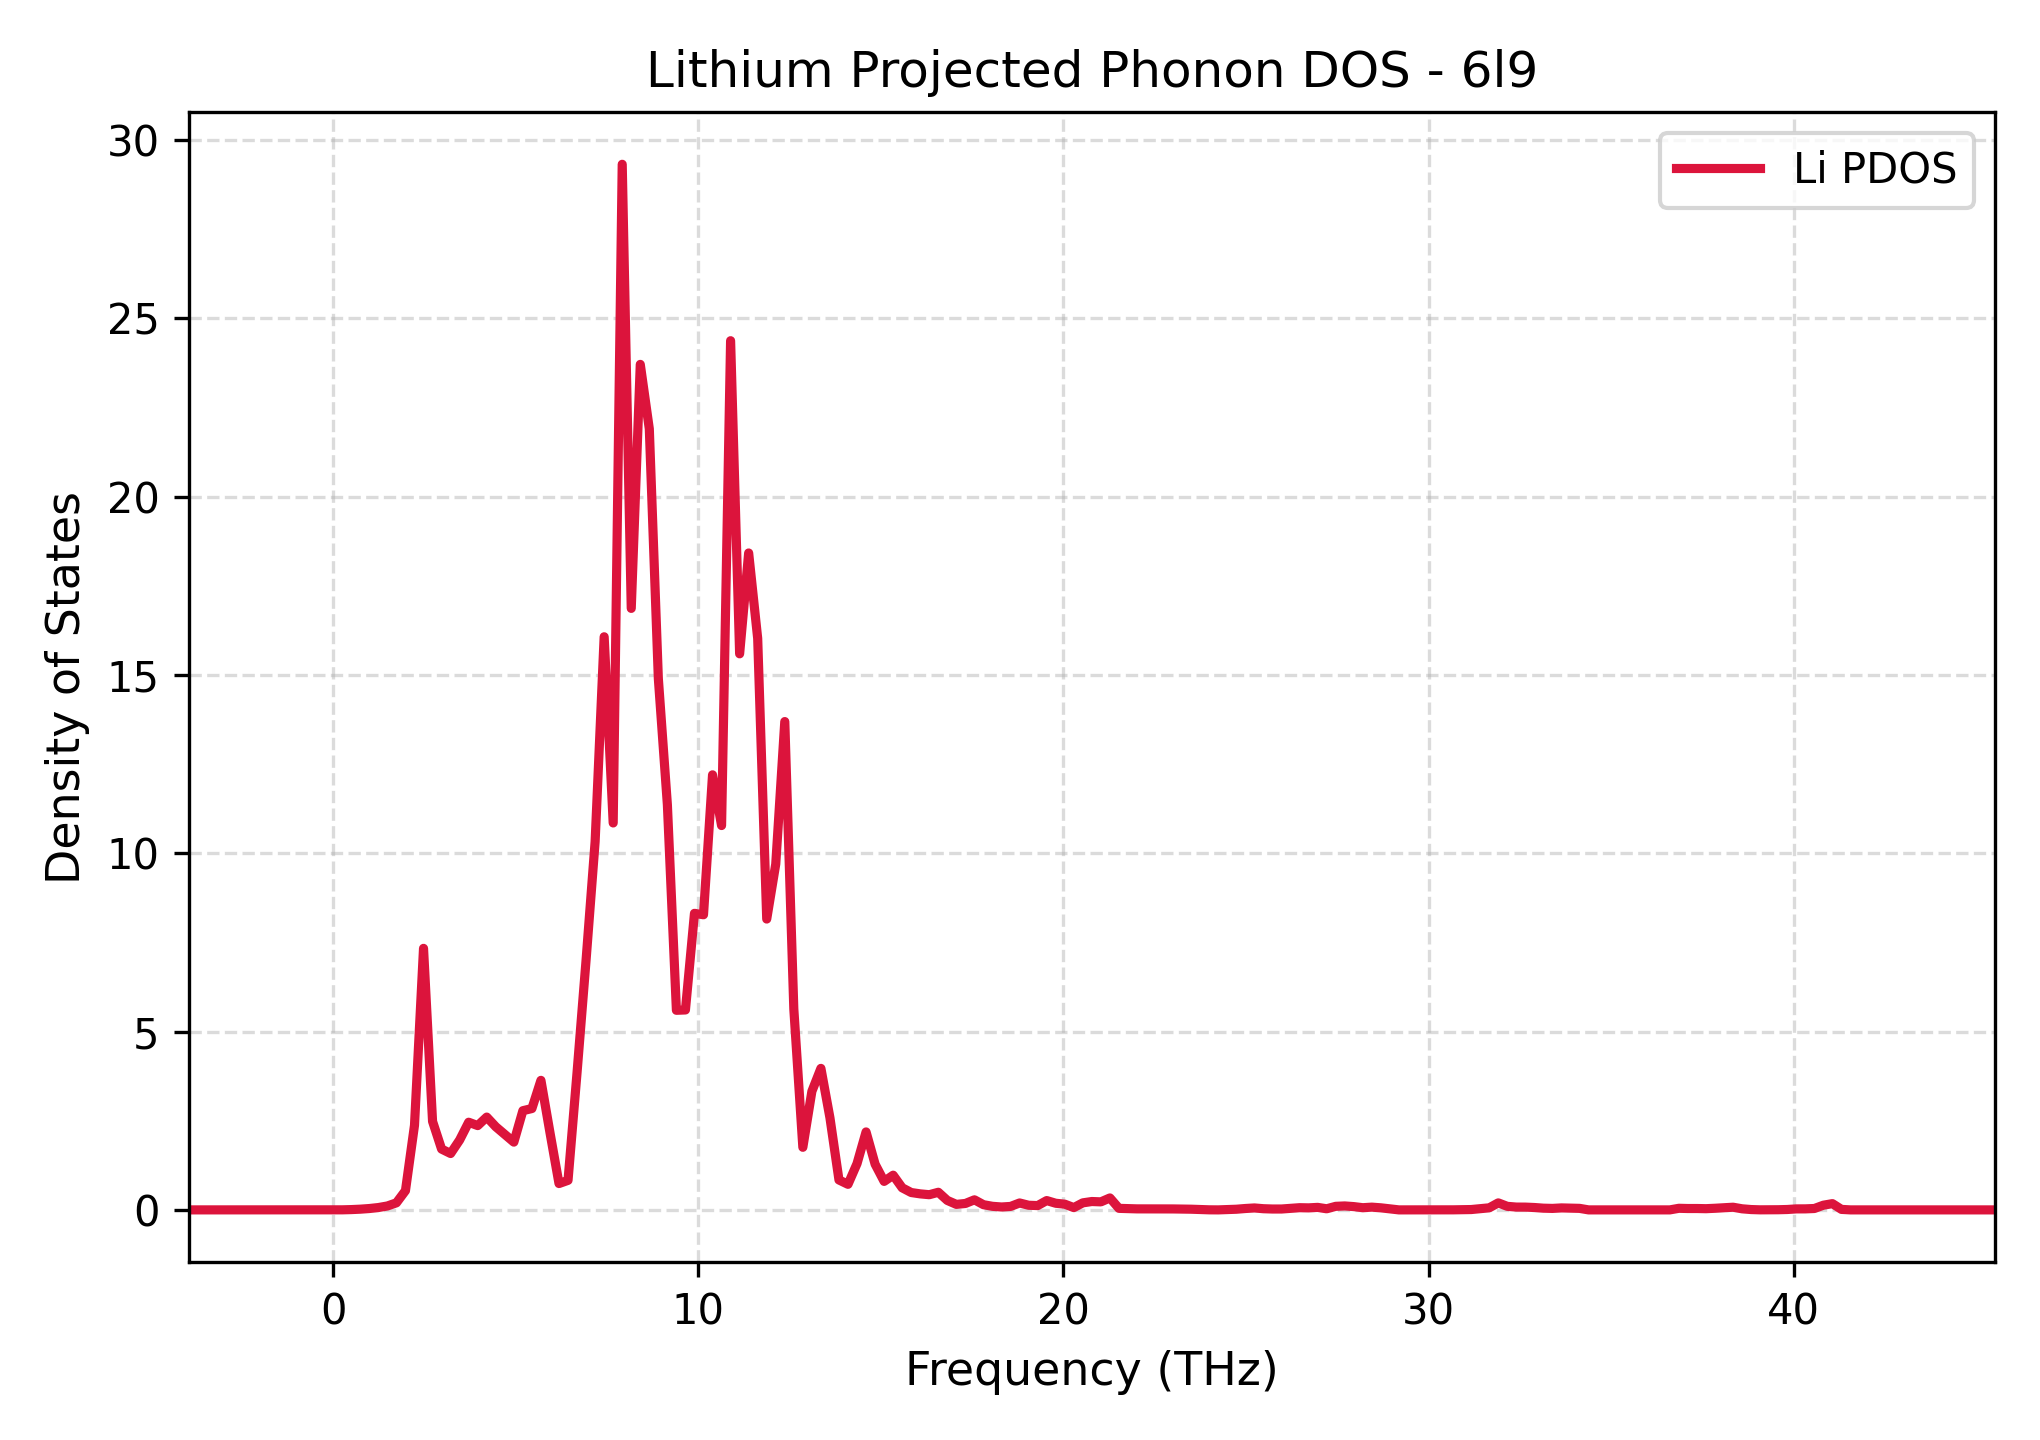

The table this chart was drawn from, first rows:
Frequency_THz, Lithium_PDOS
-3.955, 0.0
-3.708, 0.0
-3.461, 0.0
-3.213, 0.0
-2.966, 0.0
-2.719, 0.0
-2.471, 0.0
-2.224, 0.0
-1.977, 0.0
-1.729, 0.0
-1.482, 0.0
-1.235, 0.0
-0.9872, 0.0
-0.7399, 0.0
-0.4925, 0.0
-0.2452, 0.0
0.002147, 0.0
0.2495, 0.001683
0.4968, 0.008355
0.7442, 0.01998
0.9915, 0.03818
1.239, 0.06568
1.486, 0.1097
1.734, 0.1985
1.981, 0.539
2.228, 2.372
2.476, 7.334
2.723, 2.482
2.97, 1.705
3.218, 1.581
3.465, 1.96
3.712, 2.458
3.96, 2.364
4.207, 2.602
4.454, 2.331
4.702, 2.115
4.949, 1.9
5.196, 2.782
5.444, 2.842
5.691, 3.633
5.938, 2.168
6.186, 0.7386
6.433, 0.8285
6.68, 3.854
6.928, 7.01
7.175, 10.33
7.422, 16.07
7.67, 10.85
7.917, 29.32
8.164, 16.87
8.412, 23.71
8.659, 21.9
8.906, 14.9
9.154, 11.36
9.401, 5.597
9.648, 5.607
9.896, 8.315
10.14, 8.276
10.39, 12.2
10.64, 10.78
... 141 more rows
